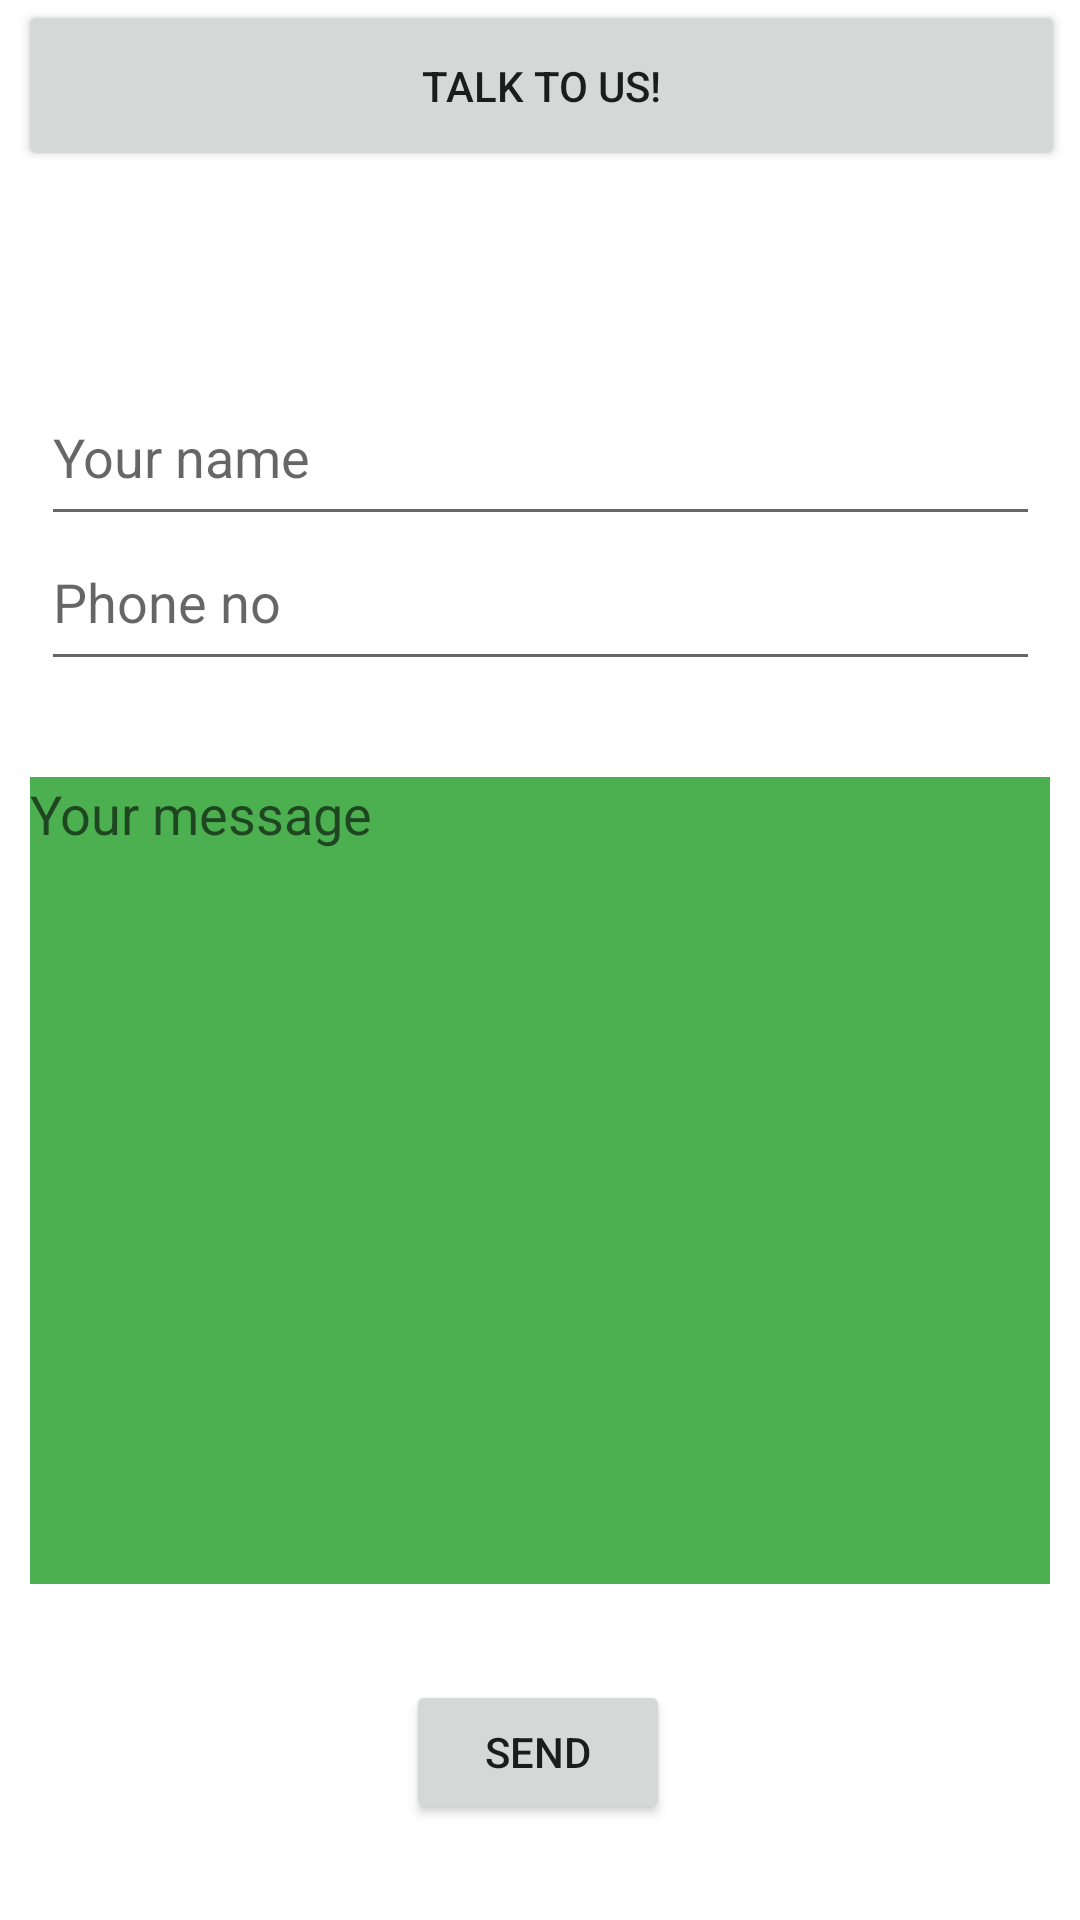

Here is an Android app screen rendered from its layout file. Give the layout XML and the strings, colors and styles it references.
<!-- AndroidManifest.xml: application theme Theme.WhatsAppViewsAgency -->
<!-- res/layout/activity_contact.xml -->
<?xml version="1.0" encoding="utf-8"?>
<androidx.constraintlayout.widget.ConstraintLayout xmlns:android="http://schemas.android.com/apk/res/android"
    xmlns:app="http://schemas.android.com/apk/res-auto"
    xmlns:tools="http://schemas.android.com/tools"
    android:layout_width="match_parent"
    android:layout_height="match_parent"
    tools:context=".Contact">

    <Button
        android:id="@+id/contact"
        android:layout_width="349dp"
        android:layout_height="57dp"
        android:text="talk to us!"
        app:layout_constraintBottom_toBottomOf="parent"
        app:layout_constraintEnd_toEndOf="parent"
        app:layout_constraintHorizontal_bias="0.532"
        app:layout_constraintStart_toStartOf="parent"
        app:layout_constraintTop_toTopOf="parent"
        app:layout_constraintVertical_bias="0.0" />


    <TextView
        android:id="@+id/question"
        android:layout_width="332dp"
        android:layout_height="51dp"

        android:gravity="center"
        android:textSize="15sp"
        app:layout_constraintBottom_toTopOf="@+id/client_names"
        app:layout_constraintEnd_toEndOf="parent"
        app:layout_constraintStart_toStartOf="parent"
        app:layout_constraintTop_toBottomOf="@+id/contact" />

    <EditText
        android:id="@+id/client_names"
        android:layout_width="333dp"
        android:layout_height="56dp"
        android:ems="10"
        android:hint="Your name"
        android:inputType="textPersonName"
        android:text=""
        app:layout_constraintBottom_toBottomOf="parent"
        app:layout_constraintEnd_toEndOf="parent"
        app:layout_constraintStart_toStartOf="parent"
        app:layout_constraintTop_toTopOf="parent"
        app:layout_constraintVertical_bias="0.21"
        tools:ignore="MissingConstraints" />

    <EditText
        android:id="@+id/client_no"
        android:layout_width="333dp"
        android:layout_height="56dp"
        android:ems="10"
        android:hint="Phone no "
        android:inputType="phone"
        android:text=""
        app:layout_constraintBottom_toBottomOf="parent"
        app:layout_constraintEnd_toEndOf="parent"
        app:layout_constraintStart_toStartOf="parent"
        app:layout_constraintTop_toTopOf="parent"
        app:layout_constraintVertical_bias="0.293"
        tools:ignore="MissingConstraints" />

    <Button
        android:id="@+id/submit_question"
        android:layout_width="wrap_content"
        android:layout_height="wrap_content"
        android:layout_marginBottom="32dp"
        android:text="send"
        app:layout_constraintBottom_toBottomOf="parent"
        app:layout_constraintEnd_toEndOf="parent"
        app:layout_constraintHorizontal_bias="0.498"
        app:layout_constraintStart_toStartOf="parent" />

    <EditText
        android:id="@+id/message"
        android:layout_width="340dp"
        android:layout_height="269dp"
        android:ems="10"
        android:hint="Your message"
        android:background="#4CAF50"
        android:gravity="start|top"
        android:inputType="textMultiLine"
        app:layout_constraintBottom_toTopOf="@+id/submit_question"
        app:layout_constraintEnd_toEndOf="parent"
        app:layout_constraintStart_toStartOf="parent"
        app:layout_constraintTop_toBottomOf="@+id/client_no" />

</androidx.constraintlayout.widget.ConstraintLayout>
<!-- resources referenced by this layout -->
<resources>
  <style name="Theme.WhatsAppViewsAgency" parent="Theme.MaterialComponents.DayNight.DarkActionBar">
          
          <item name="colorPrimary">#4CAF50</item>
          <item name="colorPrimaryVariant">#4CAF50</item>
          <item name="colorOnPrimary">@color/white</item>
          
          <item name="colorSecondary">#4CAF50</item>
          <item name="colorSecondaryVariant">#4CAF50</item>
          <item name="colorOnSecondary">@color/white</item>
          
          <item name="android:statusBarColor" tools:targetApi="l">?attr/colorPrimaryVariant</item>
          
      </style>
  <color name="white">#FFFFFFFF</color>
</resources>
